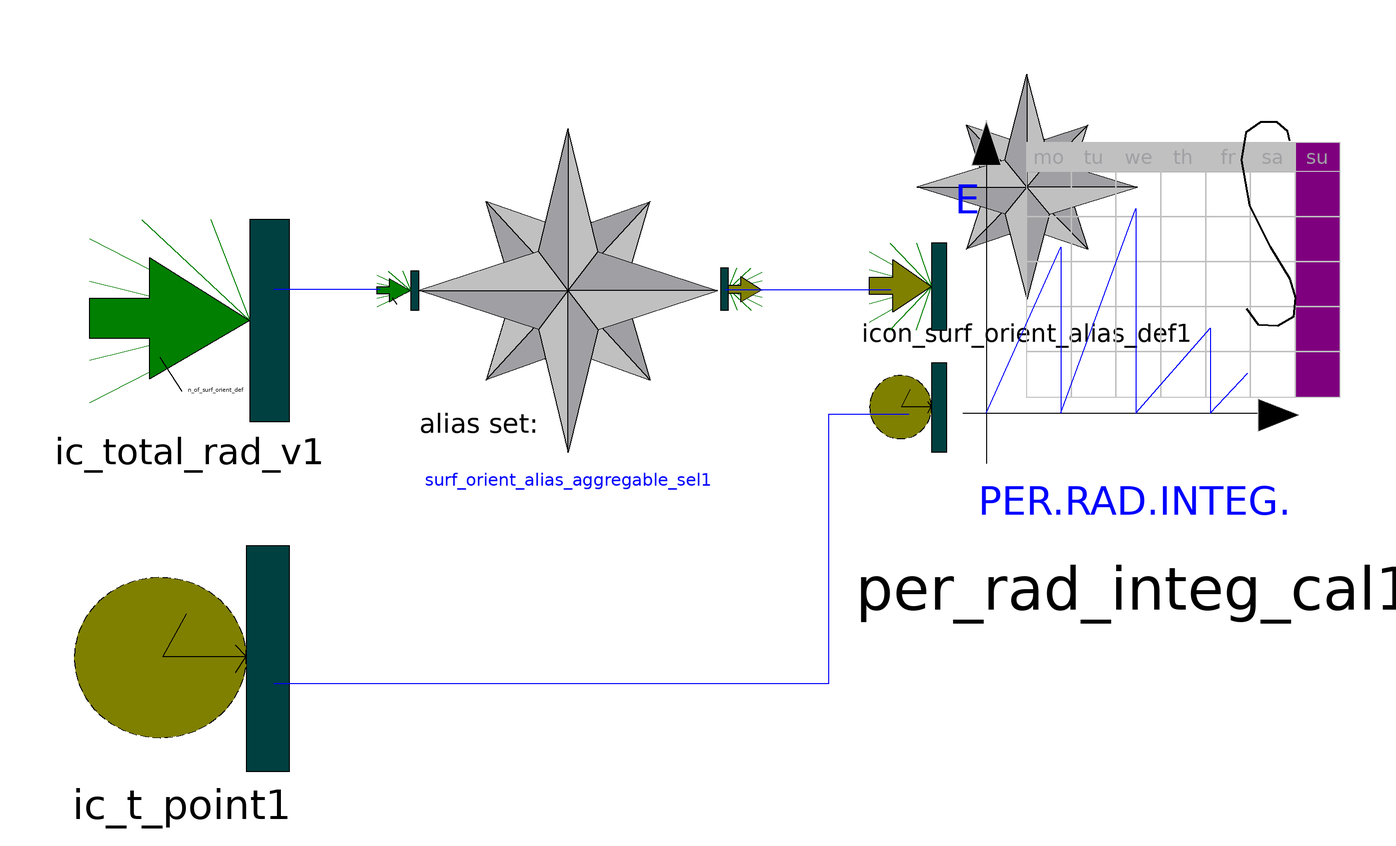

The component connection diagram of the Modelica model below, drawn from its own Placement and Line annotations.

class per_rad_integ_cal_demux
        "Daily, weekly, monthly and yearly radiation integrator (as defined in orientation alias sets)"

        extends icons.specifics.icon_per_rad_integ_cal_demux;
        extends surf_orient.surf_orient_alias_inheritable_par;
        CUTS.ic_t_point ic_t_point1
          annotation (extent=[-142, -63; -100.5, -19.5], layer="icon");
        CUTS.ic_total_rad_v ic_total_rad_v1(final n=n_of_surf_orient_def)
          annotation (extent=[-139, 4.5; -100.5, 43.5], layer="icon");
        per_rad_integ_cal per_rad_integ_cal1
          annotation (extent=[26.5, -16; 98.5, 63]);
        surf_orient.surf_orient_alias_aggregable_sel
          surf_orient_alias_aggregable_sel1(comp_surf_orient_alias=
              comp_surf_orient_alias) annotation (extent=[-75.5, -1.5; -18, 61]);
      equation
        connect(ic_t_point1, per_rad_integ_cal1.ic_t_point1)
          annotation (points=[-103.5, -46; 3.5, -46; 3.5, 6; 19, 6]);
        connect(surf_orient_alias_aggregable_sel1.oc_total_rad1,
          per_rad_integ_cal1.ic_total_rad1)
          annotation (points=[-16.5, 30; 15.5, 30]);
        annotation (Coordsys(
            extent=[-100, -100; 100, 100],
            grid=[0.5, 0.5],
            component=[20, 20]), Window(
            x=0.4,
            y=0.4,
            width=0.6,
            height=0.6));
        connect(surf_orient_alias_aggregable_sel1.ic_total_rad_v1,
          ic_total_rad_v1) annotation (points=[-83, 30; -103.5, 30]);
      end per_rad_integ_cal_demux;